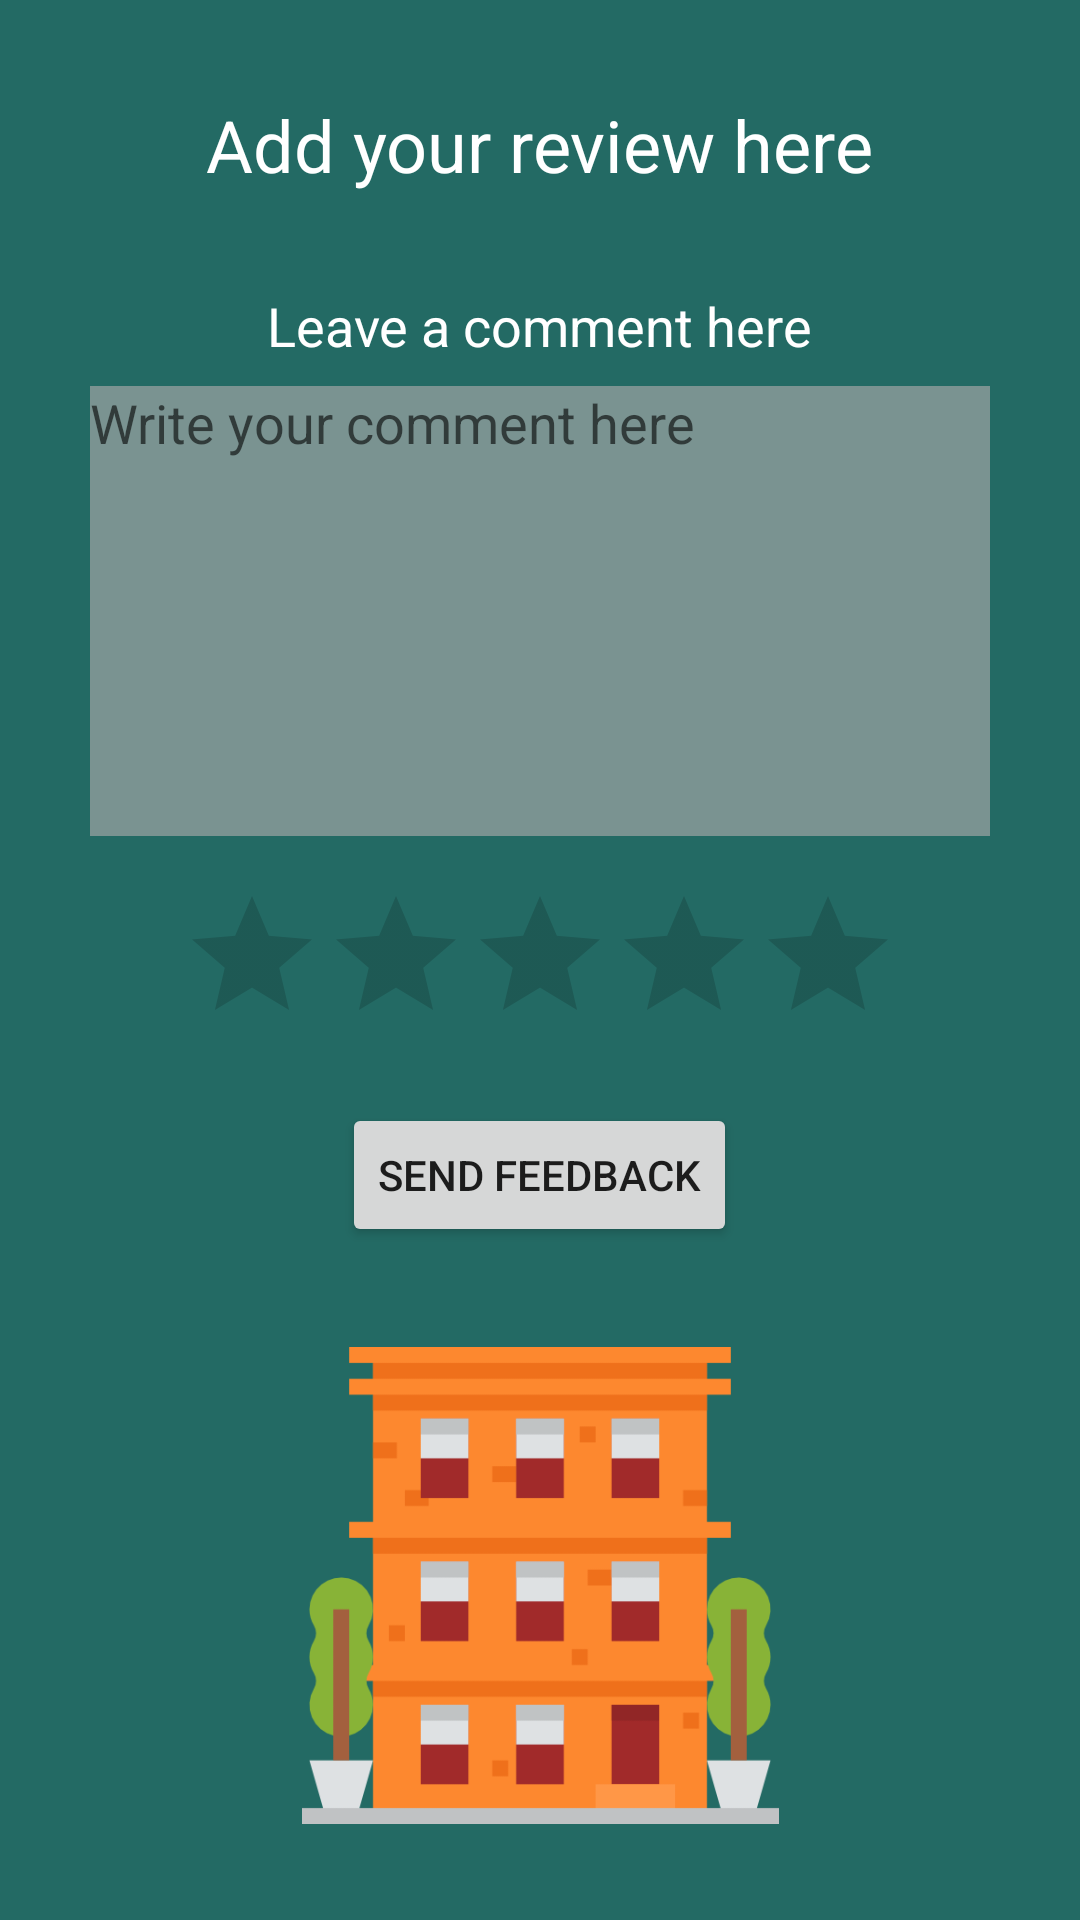

Android layout source for this screen:
<!-- AndroidManifest.xml: application theme Theme.Final_Android -->
<!-- res/layout/activity_rank.xml -->
<RelativeLayout xmlns:android="http://schemas.android.com/apk/res/android"
    xmlns:app="http://schemas.android.com/apk/res-auto"
    android:layout_width="match_parent"
    android:layout_height="match_parent"
    android:background="#236A64"
    android:visibility="visible">

    <TextView
        android:id="@+id/titleTextView"
        android:layout_width="wrap_content"
        android:layout_height="wrap_content"
        android:layout_centerHorizontal="true"
        android:layout_marginTop="32dp"
        android:text="Add your review here"
        android:textColor="#FFFFFF"
        android:textSize="24sp" />

    <LinearLayout
        android:layout_width="match_parent"
        android:layout_height="wrap_content"
        android:layout_below="@id/titleTextView"
        android:layout_centerInParent="true"
        android:layout_marginTop="32dp"
        android:gravity="center"
        android:orientation="vertical">

        <TextView
            android:layout_width="wrap_content"
            android:layout_height="wrap_content"
            android:text="Leave a comment here"
            android:textColor="#FFFFFF"
            android:textSize="18sp" />

        <EditText
            android:id="@+id/commentEditText"
            android:layout_width="300dp"
            android:layout_height="150dp"
            android:layout_marginTop="8dp"
            android:background="#7A9391"
            android:gravity="start"
            android:hint="Write your comment here"
            android:inputType="textMultiLine"
            android:minLines="3"
            android:maxLines="6" />


        <RatingBar
            android:id="@+id/ratingBar"
            android:layout_width="wrap_content"
            android:layout_height="wrap_content"
            android:layout_marginTop="16dp"
            android:numStars="5"
            android:rating="0"
            android:stepSize="1" />

        <Button
            android:id="@+id/sendButton"
            android:layout_width="wrap_content"
            android:layout_height="wrap_content"
            android:layout_marginTop="16dp"
            android:text="Send Feedback" />

    </LinearLayout>

    <ImageView
        android:id="@+id/imageView2"
        android:layout_width="186dp"
        android:layout_height="159dp"
        android:layout_alignParentBottom="true"
        android:layout_centerHorizontal="true"
        android:layout_marginBottom="32dp"
        app:srcCompat="@drawable/apartment" />

</RelativeLayout>
<!-- resources referenced by this layout -->
<resources>
  <!-- drawable apartment: png bitmap (drawable, 12380 bytes) -->
  <style name="Theme.Final_Android" parent="Theme.MaterialComponents.DayNight.DarkActionBar">
          
          <item name="colorPrimary">@color/purple_500</item>
          <item name="colorPrimaryVariant">@color/purple_700</item>
          <item name="colorOnPrimary">@color/white</item>
          
          <item name="colorSecondary">@color/teal_200</item>
          <item name="colorSecondaryVariant">@color/teal_700</item>
          <item name="colorOnSecondary">@color/black</item>
          
          <item name="android:statusBarColor">?attr/colorPrimaryVariant</item>
          
      </style>
  <!-- not gathered from this repository: default colours our renderer supplied (Android Studio template values) -->
  <color name="purple_500">#FF6200EE</color>
  <color name="purple_700">#FF3700B3</color>
  <color name="teal_200">#FF03DAC5</color>
  <color name="teal_700">#FF018786</color>
  <color name="black">#FF000000</color>
  <color name="white">#FFFFFFFF</color>
</resources>
